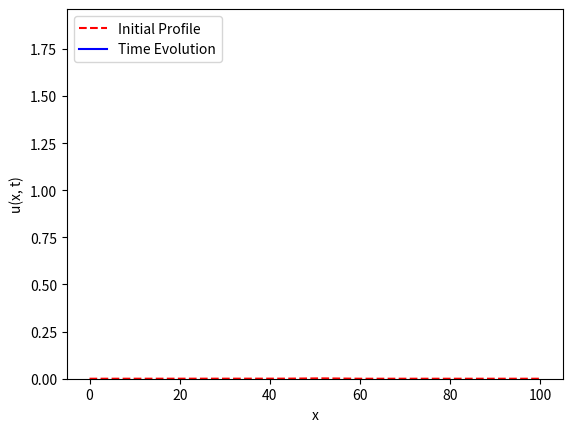
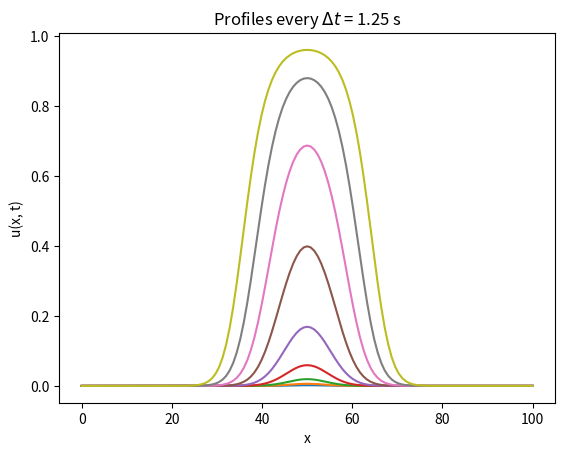

Generate these figures, in order, with matplotlib:
#!/usr/bin/env python3
"""
Crank-Nicolson scheme to simulate the Fisher equation. Below the simulation produces
either a movie or a plot, depending on the comment.

Note: This script is based on CN_Fisher.m
"""

# =============================================================================
#  Packages
# =============================================================================

import numpy as np
import matplotlib.pyplot as plt
import matplotlib.animation as manimation


# =============================================================================
#  Nonlinearity
# =============================================================================
def F(u, alpha, U0):
	y = alpha*u * (U0 - u)
	return y
# =============================================================================
# Crank-Nicolson Method
# =============================================================================
def doCN(uinit, x, t, Du, k, U0):
	""" 
	Crank-Nicolson to simulate the Fisher Equation
		
		u_t = Du u_xx + k u (U0 - u)
		
	with no-flux boundary conditions.
	"""
	dx = x[1]-x[0]
	dt = t[1]-t[0]
	Nx = np.size(x) - 1
	Nt = np.size(t) - 1

	U = np.zeros( (Nx+1, Nt+1) )
	U[:,0] = uinit

	# -- Matrices for performing CN
	gam = Du*dt/(2*dx**2)
	D2 = -2*np.eye(Nx+1)
	D2 = D2 + np.eye(Nx+1, k=1) + np.eye(Nx+1, k=-1)
	# -- No Flux BCs
	D2[0,0], D2[-1, -1] = -1, -1

	Acn = np.eye(Nx+1) - gam*D2
	Bcn = np.eye(Nx+1) + gam*D2
	
	# -- Initialization of CN method
	uk = uinit
	for kt in range(Nt):
		y = Bcn@uk + dt*F(uk, k, U0)
		ukp1 = np.linalg.solve(Acn, y)
		uk = ukp1
		U[:,kt+1] = ukp1
	return U

# =============================================================================
# Create Movie
# =============================================================================
def doMovie(x, t, U):
	# --- Initialize data structures
	Nt = np.size(t) - 1
	uinit = U[:,0]
	uMax = np.max(U)
	
	# --- Initialize movie
	fig, ax = plt.subplots()
	p_init = ax.plot(x, uinit, '--r', label='Initial Profile')
	p_update = ax.plot([], [], 'b', label='Time Evolution')[0]
	ax.set(ylim=(0,uMax+1))
	ax.set(xlabel='x', ylabel='u(x, t)')
	ax.legend(loc='upper left')

	def update(frame):
	    tk = t[frame]
	    u = U[:, frame]
	    p_update.set_xdata(x)
	    p_update.set_ydata(u)
	    ax.set(title=f'Time t = {tk:.2f} s')
	    return(p_update)
        
	ani = manimation.FuncAnimation(fig=fig, func=update, frames=range(0, Nt+1), interval=100)
	plt.show()

# =============================================================================
# Create Plots
# =============================================================================
def doPlots(x, t, U, Nskip):
	# --- Initialize data structures
	uinit = U[:,0]
	Nt = np.size(t) - 1
	
	# --- Refocus indices to choose just some of the t values
	t_indices = np.arange(0, Nt+1, Nskip)
	tk = t[ Nskip ]

	fig1, ax1 = plt.subplots()
	ax1.plot(x, U[:, t_indices])
	ax1.set(xlabel = 'x', ylabel = 'u(x, t)', 
			title = rf'Profiles every $\Delta t$ = {tk:1.2f} s')
	plt.show()

# =============================================================================
# Main Simulation Function
# =============================================================================
def CN_Fisher():
 
	# --- Parameters 
	L = 100		# Spatial Domain
	Tf = 10		# End time
	Du = 1		# Diffusion coefficient
	alpha = 1	# Fisher rate constant 
	U0 = 1		# Carrying capacity

	# --- Spatial and Temporal Scales 
	Nt, Nx = 2**8, 2**7
	dt, dx = Tf/Nt,  L/Nx
	x = np.linspace(0, L, Nx+1)
	t = np.linspace(0, dt*Nt, Nt+1)

	# --- Initial profile for state variable 
	uinit = 0.002*np.exp( -(x - L/2)**2 / (L/4) )

        # --- Perform Crank-Nicolson
	U = doCN(uinit, x, t, Du, alpha, U0)

	# --- Create Movie 
	# --- (comment out when producing a plot) 
	doMovie(x, t, U)
	
	# --- Create Plots 
	# --- (comment out when producing a movie) 
	# --- Nskip chooses profiles in time to plot from 0 to Nt by Nskip
	Nskip = 2**5
	doPlots(x, t, U, Nskip)

# =============================================================================
# Execute the simulation if the script is run directly.
# =============================================================================
if __name__ == "__main__":
    CN_Fisher()
